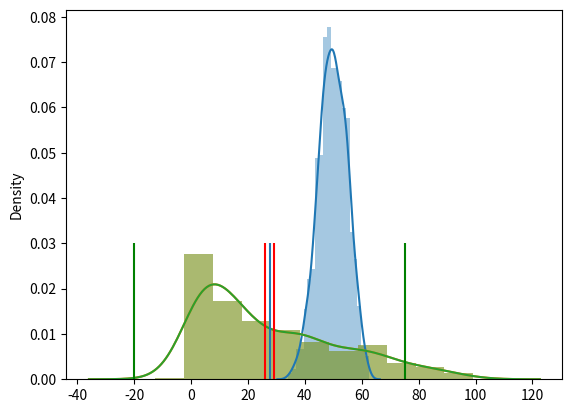

The script that saved this image:
import numpy as np
import scipy.stats as stats
import matplotlib.pyplot as plt 
import seaborn as sns
%matplotlib inline























n=1000
mu = 50
sigma = 5
x = np.random.normal(loc=mu, scale=sigma, size=n)

sns.distplot(x)

x_bar = 60

1-stats.norm(mu,sigma).cdf(x_bar)

reps = 10000
bootstrap_samples = np.random.choice(x, (n,reps))

np.mean([len(np.where(x>x_bar)[0])/reps for x in bootstrap_samples])

x = np.concatenate([np.random.exponential(15,size=200), np.random.normal(50,20,size=100)])
sns.distplot(x)

x_bar = 80
1-stats.norm(x.mean(),x.std()).cdf(x_bar)

reps = 10000
bootstrap_samples = np.random.choice(x, (n,reps))

np.mean([len(np.where(x>x_bar)[0])/reps for x in bootstrap_samples])

bootstrap_mean = bootstrap_samples.mean(axis=0)
l_i, u_i = np.percentile(bootstrap_mean, [2.5, 97.5])
l_i, u_i

x.mean()-l_i, u_i-x.mean()

norm_li, norm_ui = stats.norm.interval(0.95, loc=np.mean(x), scale=np.std(x))
norm_li, norm_ui

sns.distplot(x)
plt.vlines(x.mean(),0, 0.03)
plt.vlines(l_i, 0, 0.03, colors='r');plt.vlines(u_i, 0, 0.03, colors='r')
plt.vlines(norm_li, 0, 0.03, colors='g');plt.vlines(norm_ui, 0, 0.03, colors='g')

def jackknife(x):
    n = len(x)
    idx = np.arange(n)
    return np.array([x[idx!=i] for i in range(n)])

jk = jackknife(x)

np.mean([len(np.where(x>x_bar)[0])/reps for x in jk])